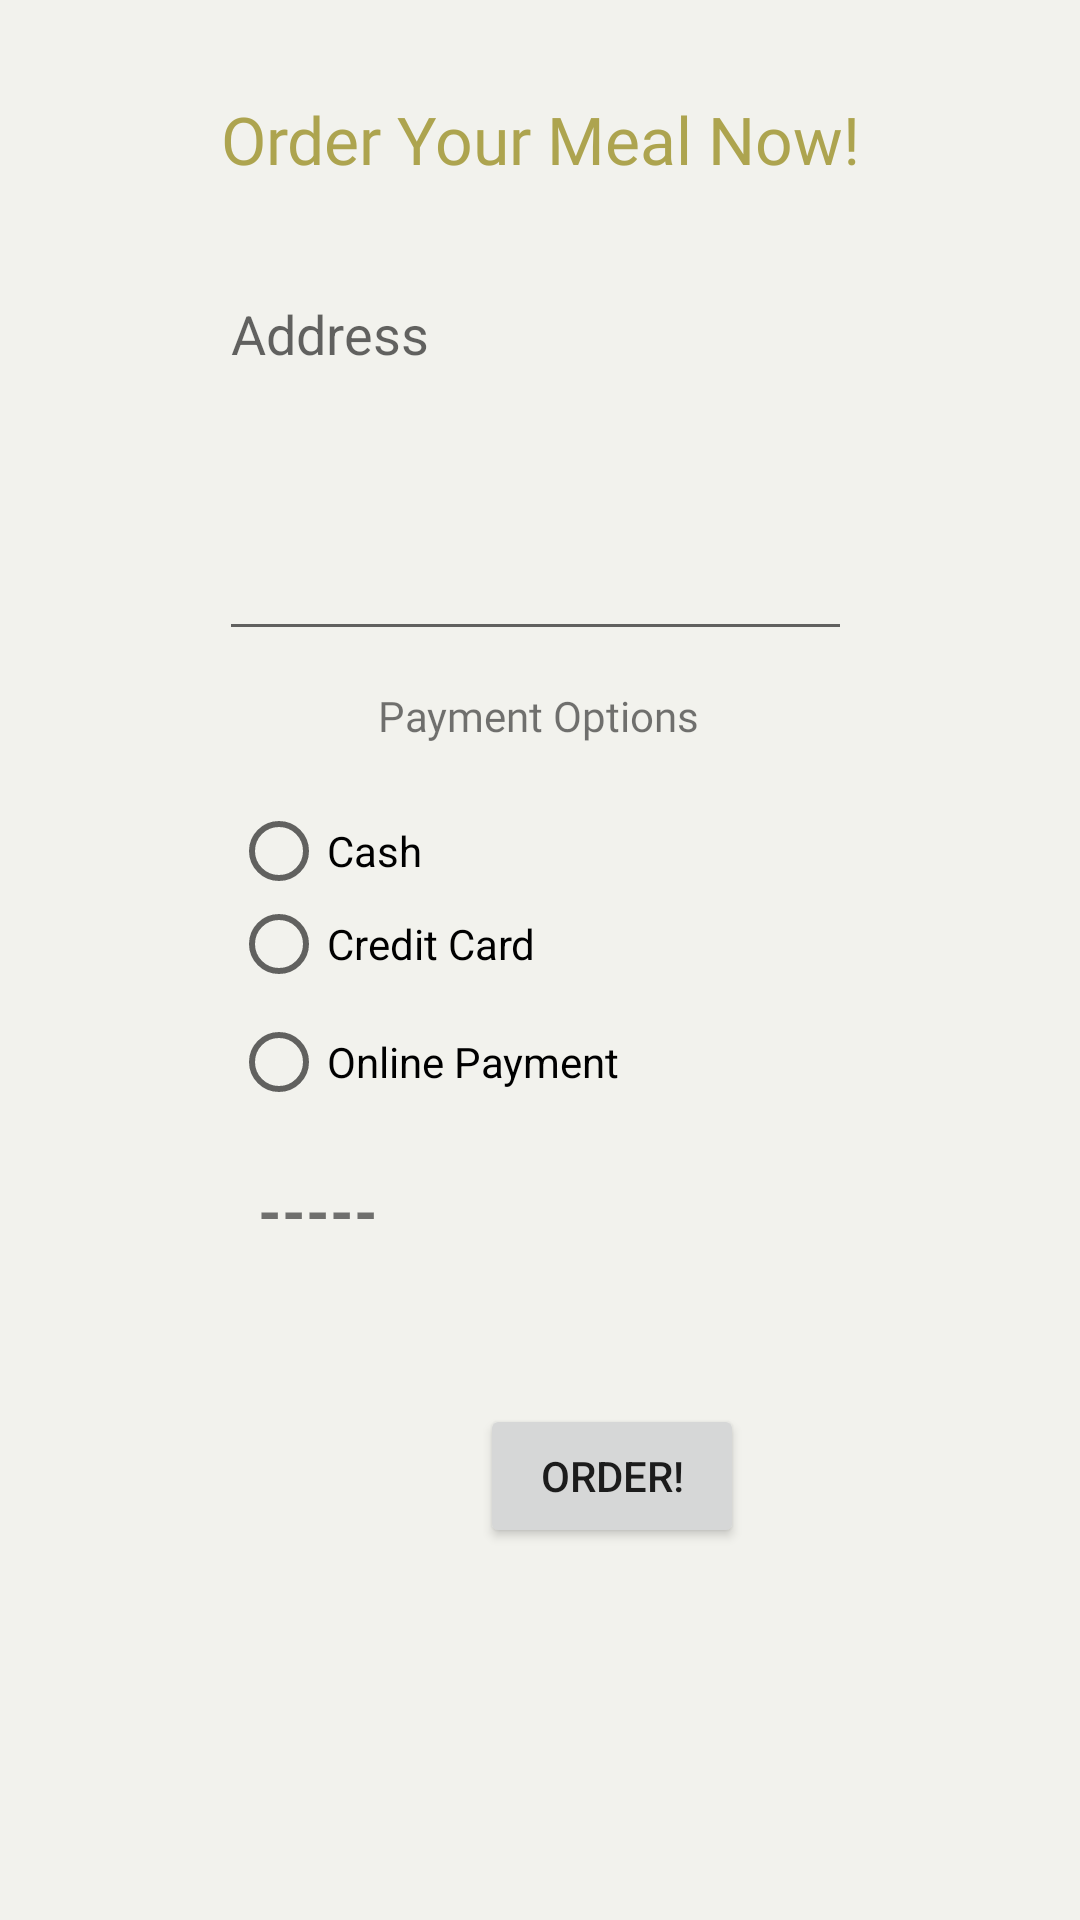

Write the Android layout XML for this screen, with the resource values it uses.
<!-- AndroidManifest.xml: application theme Theme.ShiningIndia -->
<!-- res/layout/activity_order.xml -->
<?xml version="1.0" encoding="utf-8"?>
<androidx.constraintlayout.widget.ConstraintLayout xmlns:android="http://schemas.android.com/apk/res/android"
    xmlns:app="http://schemas.android.com/apk/res-auto"
    xmlns:tools="http://schemas.android.com/tools"
    android:layout_width="match_parent"
    android:layout_height="match_parent"
    android:background="@color/gray"
    tools:context=".Order.OrderActivity">

    <TextView
        android:id="@+id/InfoTextView"
        android:layout_width="227dp"
        android:layout_height="61dp"
        android:layout_marginTop="16dp"
        android:fontFamily="@font/dancing_script"
        android:gravity="center"
        android:text="@string/order_your_meal_now"
        android:textColor="#E9A69D3F"
        android:textSize="22sp"
        app:layout_constraintEnd_toEndOf="parent"
        app:layout_constraintStart_toStartOf="parent"
        app:layout_constraintTop_toTopOf="parent" />

    <EditText
        android:id="@+id/addressText"
        android:layout_width="211dp"
        android:layout_height="128dp"
        android:layout_marginTop="12dp"
        android:autofillHints="@string/address"
        android:ems="10"
        android:gravity="start|top"
        android:hint="@string/address"
        android:inputType="textMultiLine"
        app:layout_constraintEnd_toEndOf="parent"
        app:layout_constraintHorizontal_bias="0.49"
        app:layout_constraintStart_toStartOf="parent"
        app:layout_constraintTop_toBottomOf="@+id/InfoTextView" />

    <RadioGroup
        android:id="@+id/paymentOptionsGroup"
        android:layout_width="206dp"
        android:layout_height="114dp"
        android:layout_marginTop="12dp"
        app:layout_constraintEnd_toEndOf="parent"
        app:layout_constraintStart_toStartOf="parent"

        app:layout_constraintTop_toBottomOf="@+id/paymentOptionsView">

        <RadioButton
            android:id="@+id/cashButton"
            android:layout_width="match_parent"
            android:layout_height="31dp"
            android:text="@string/cash" />

        <RadioButton
            android:id="@+id/creditCartButton"
            android:layout_width="match_parent"
            android:layout_height="31dp"
            android:text="@string/credit_card" />

        <RadioButton
            android:id="@+id/onlinePayment"
            android:layout_width="match_parent"
            android:layout_height="wrap_content"
            android:text="@string/online_payment" />
    </RadioGroup>

    <TextView
        android:id="@+id/paymentOptionsView"
        android:layout_width="188dp"
        android:layout_height="35dp"
        android:layout_marginTop="4dp"
        android:fontFamily="@font/dancing_script"
        android:gravity="center"
        android:text="@string/payment_options"
        app:layout_constraintEnd_toEndOf="parent"
        app:layout_constraintHorizontal_bias="0.497"
        app:layout_constraintStart_toStartOf="parent"
        app:layout_constraintTop_toBottomOf="@+id/addressText" />

    <TextView
        android:id="@+id/totalPriceTextView"
        android:layout_width="187dp"
        android:layout_height="54dp"
        android:layout_marginTop="8dp"
        android:text="@string/placeHolder"
        android:textSize="20sp"
        android:textStyle="bold"
        app:layout_constraintEnd_toEndOf="parent"
        app:layout_constraintHorizontal_bias="0.498"
        app:layout_constraintStart_toStartOf="parent"
        app:layout_constraintTop_toBottomOf="@+id/paymentOptionsGroup" />

    <Button
        android:id="@+id/orderButton"
        android:layout_width="wrap_content"
        android:layout_height="wrap_content"
        android:layout_marginStart="160dp"
        android:layout_marginLeft="160dp"
        android:layout_marginTop="24dp"
        android:onClick="order"
        android:text="@string/order"
        app:layout_constraintStart_toStartOf="parent"
        app:layout_constraintTop_toBottomOf="@+id/totalPriceTextView" />

</androidx.constraintlayout.widget.ConstraintLayout>
<!-- resources referenced by this layout -->
<resources>
  <color name="gray">#FAF2F2ED</color>
  <string name="address">Address</string>
  <string name="cash">Cash</string>
  <string name="credit_card">Credit Card</string>
  <string name="online_payment">Online Payment</string>
  <string name="order">Order!</string>
  <string name="order_your_meal_now">Order Your Meal Now!</string>
  <string name="payment_options">Payment Options</string>
  <string name="placeHolder">-----</string>
  <style name="Theme.ShiningIndia" parent="Theme.MaterialComponents.DayNight.DarkActionBar">
          
          <item name="colorPrimary">@color/purple_500</item>
          <item name="colorPrimaryVariant">@color/purple_700</item>
          <item name="colorOnPrimary">@color/white</item>
          
          <item name="colorSecondary">@color/teal_200</item>
          <item name="colorSecondaryVariant">@color/teal_700</item>
          <item name="colorOnSecondary">@color/black</item>
          
          <item name="android:statusBarColor" tools:targetApi="l">?attr/colorPrimaryVariant</item>
          
      </style>
  <color name="purple_500">#FF6200EE</color>
  <color name="purple_700">#FF3700B3</color>
  <color name="white">#FFFFFFFF</color>
  <color name="teal_200">#FF03DAC5</color>
  <color name="teal_700">#FF018786</color>
  <color name="black">#FF000000</color>
</resources>
